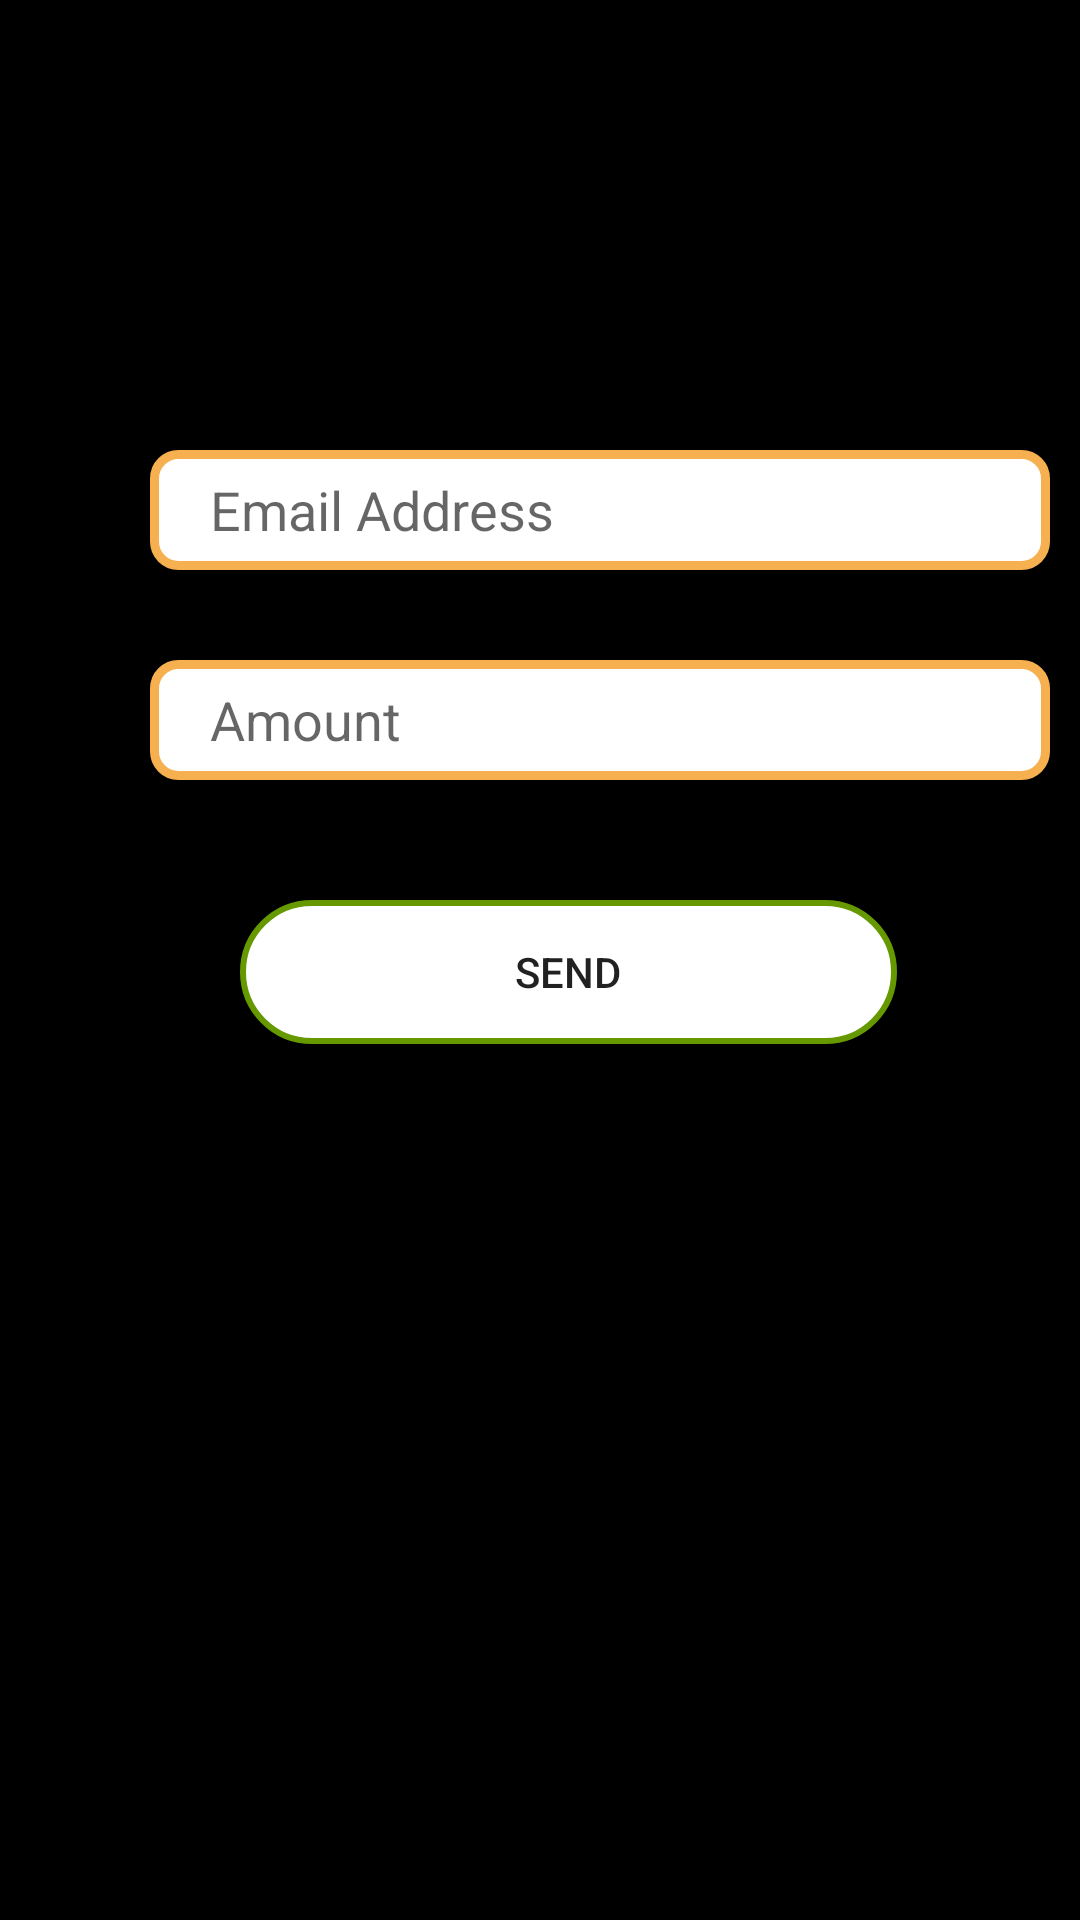

Produce the Android XML layout that renders to this screen, including the resource entries it uses.
<!-- AndroidManifest.xml: application theme AppTheme -->
<!-- res/layout/fragment_transaction.xml -->
<?xml version="1.0" encoding="utf-8"?>
<FrameLayout
    xmlns:android="http://schemas.android.com/apk/res/android"
    xmlns:tools="http://schemas.android.com/tools"
    android:layout_width="match_parent"
    android:layout_height="match_parent"
    tools:context=".TransactionFragment"
    android:background="@android:color/black">

    
    <EditText
        android:id="@+id/edtemail"
        android:hint="Email Address"
        android:layout_width="300dp"
        android:layout_height="40dp"
        android:paddingStart="20dp"
        android:textColor="@android:color/black"
        android:layout_alignParentStart="true"
        android:layout_alignParentTop="true"
        android:layout_alignParentEnd="true"
        android:layout_centerHorizontal="true"
        android:background="@drawable/edittext"
        android:layout_marginStart="50dp"
        android:layout_marginTop="150dp"
        android:layout_marginEnd="20dp" />

    <EditText
        android:id="@+id/edtamount"
        android:hint="Amount"
        android:paddingStart="20dp"
        android:layout_width="300dp"
        android:layout_height="40dp"
        android:textColor="@android:color/black"
        android:layout_alignParentStart="true"
        android:layout_alignParentTop="true"
        android:layout_alignParentEnd="true"
        android:layout_centerHorizontal="true"
        android:layout_below="@id/edtemail"
        android:background="@drawable/edittext"
        android:layout_marginStart="50dp"
        android:layout_marginTop="220dp"
        android:layout_marginEnd="20dp" />

    <Button
        android:id="@+id/Send"
        android:layout_width="219dp"
        android:layout_height="wrap_content"
        android:layout_below="@id/edtamount"
        android:layout_centerHorizontal="true"
        android:layout_marginTop="300dp"
        android:layout_marginStart="80dp"
        android:background="@drawable/button2"
        android:text="send" />
</FrameLayout>
<!-- resources referenced by this layout -->
<resources>
  <!-- drawable button2 (drawable) -->
  <?xml version="1.0" encoding="utf-8"?>
  <shape xmlns:android="http://schemas.android.com/apk/res/android"
      android:shape="rectangle">
  
      <solid android:color="@android:color/white" />
  
      <stroke android:color="@android:color/holo_green_dark" android:width="2dp" />
  
      <corners android:radius="90dp"></corners>
  </shape>
  <!-- drawable edittext (drawable) -->
  <?xml version="1.0" encoding="utf-8"?>
  <shape xmlns:android="http://schemas.android.com/apk/res/android"
      android:shape="rectangle">
  
      <solid android:color="@android:color/white"/>
      <stroke android:width="3dp" android:color="@color/kuning"/>
      <corners android:radius="8dp"/>
  
  
  </shape>
  <style name="AppTheme" parent="Theme.AppCompat.Light.DarkActionBar">
          
          <item name="colorPrimary">@color/colorPrimary</item>
          <item name="colorPrimaryDark">@color/colorPrimaryDark</item>
          <item name="colorAccent">@color/colorAccent</item>
      </style>
  <color name="kuning">#F7B050</color>
  <color name="colorPrimary">#2FAD86</color>
  <color name="colorPrimaryDark">@color/background</color>
  <color name="colorAccent">#2196F3</color>
  <color name="background">#1B2139</color>
</resources>
